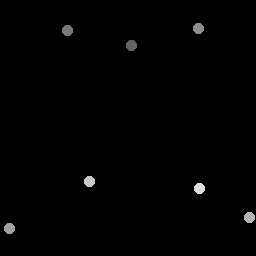

The data file committed next to this chart (first rows):
131.5, 45.5
67.75, 31.25
198.8, 29
10, 229
250, 218
90, 182
200, 189
